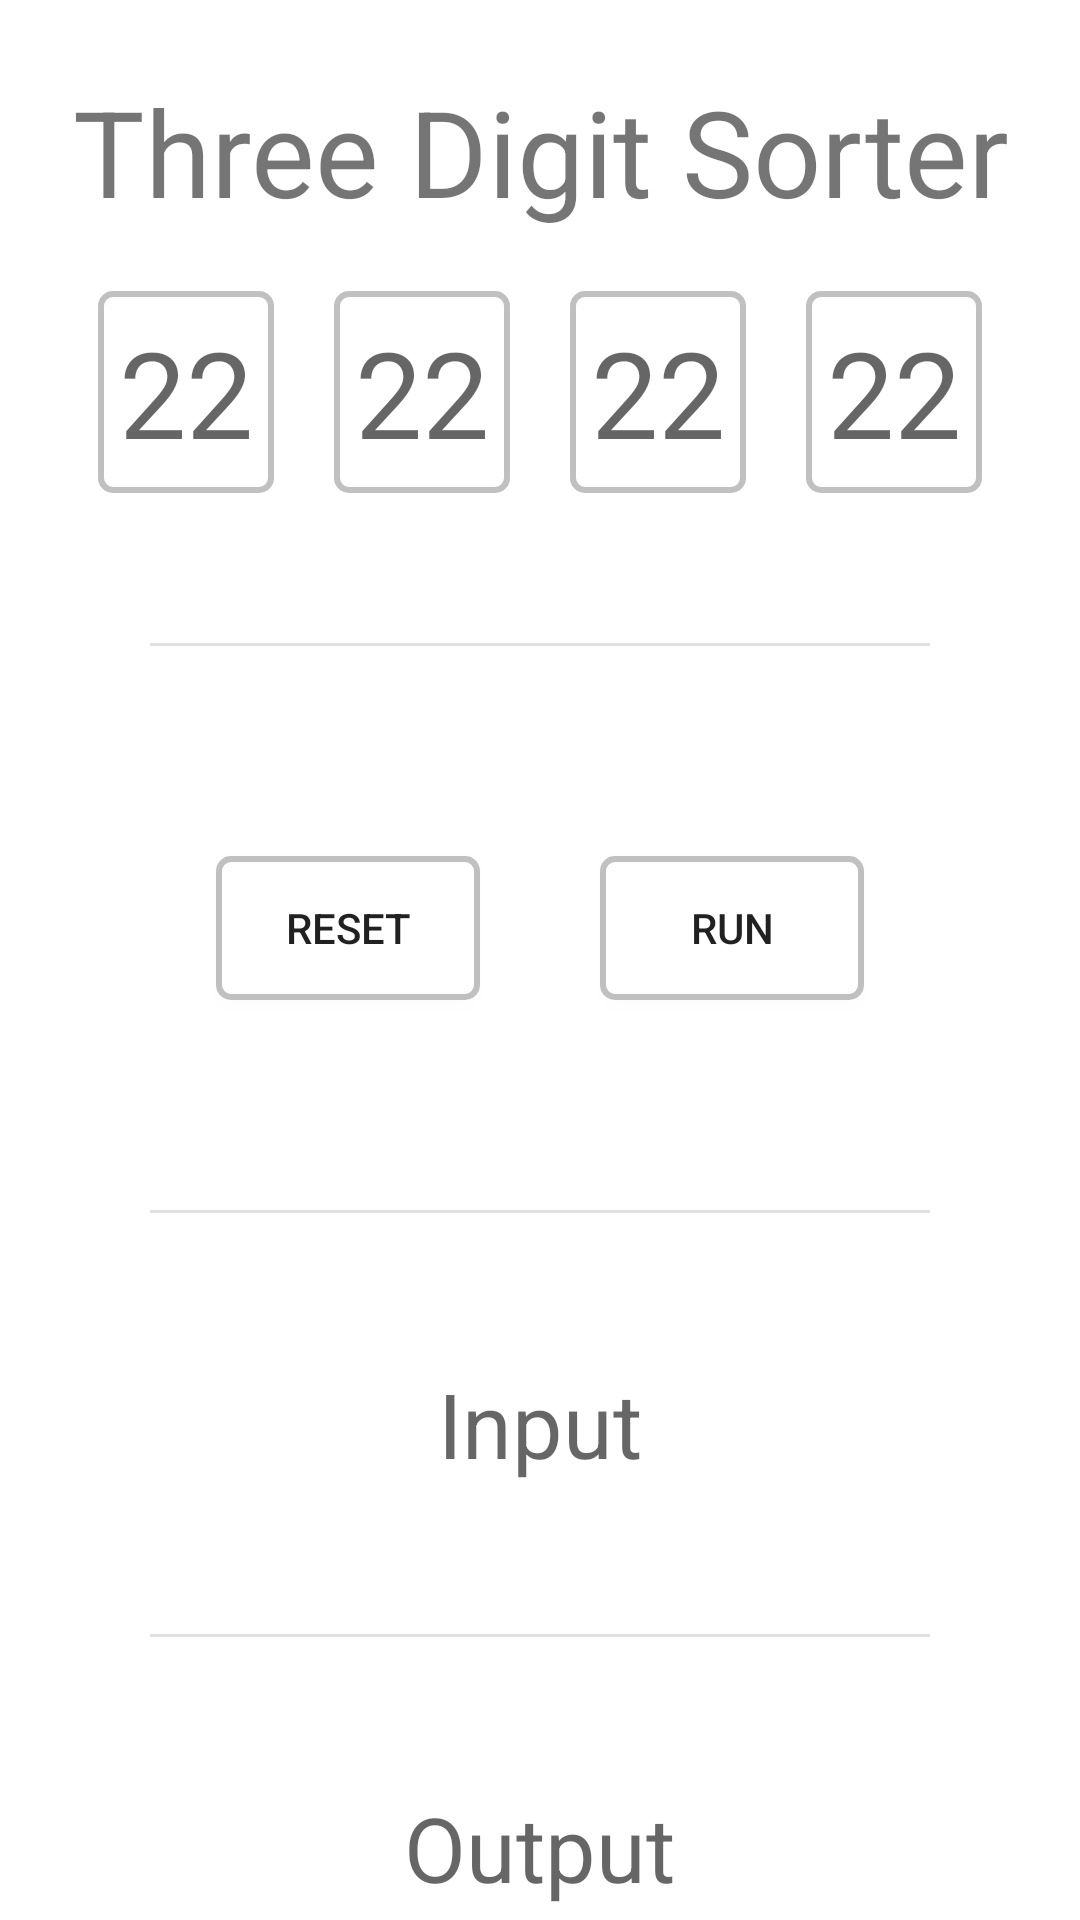

Layout XML and referenced resources for this Android screen:
<!-- AndroidManifest.xml: application theme Theme.Application_ASP -->
<!-- res/layout/activity_four.xml -->
<?xml version="1.0" encoding="utf-8"?>
<LinearLayout
    android:layout_height= "match_parent"
    android:layout_width="match_parent"
    android:gravity="center"
    android:orientation="vertical"
    xmlns:android="http://schemas.android.com/apk/res/android" >

    <TextView
        android:layout_width="match_parent"
        android:layout_height="wrap_content"
        android:layout_margin="20dp"
        android:gravity="center"
        android:text="Three Digit Sorter"
        android:textSize="40dp" />

    <LinearLayout
        android:layout_width="wrap_content"
        android:layout_height="wrap_content"
        android:gravity="center"
        android:orientation="horizontal" >
        <EditText
            android:id="@+id/text1"
            android:layout_width="wrap_content"
            android:layout_height="wrap_content"
            android:layout_gravity="center"
            android:hint="22"
            android:textSize="40dp"
            android:textColor="#000000"
            android:layout_marginRight="20dp"
            android:background="@drawable/edit_text_border" />


        <EditText
            android:id="@+id/text2"
            android:layout_width="wrap_content"
            android:layout_height="wrap_content"
            android:layout_gravity="center"
            android:textColor="#000000"
            android:hint="22"
            android:textSize="40dp"
            android:layout_marginRight="20dp"
            android:background="@drawable/edit_text_border" />
        <EditText
            android:id="@+id/text3"
            android:layout_width="wrap_content"
            android:layout_height="wrap_content"
            android:layout_gravity="center"
            android:textColor="#000000"
            android:layout_marginRight="20dp"
            android:hint="22"
            android:textSize="40dp"
            android:background="@drawable/edit_text_border" />

        <EditText
            android:id="@+id/text4"
            android:layout_width="wrap_content"
            android:layout_height="wrap_content"
            android:layout_gravity="center"
            android:textColor="#000000"
            android:hint="22"
            android:textSize="40dp"

            android:background="@drawable/edit_text_border" />



    </LinearLayout>


    <com.google.android.material.divider.MaterialDivider
        android:layout_margin="50dp"
        android:layout_width="match_parent"
        android:layout_height="wrap_content"


        ></com.google.android.material.divider.MaterialDivider>

    <LinearLayout
        android:layout_width="wrap_content"
        android:layout_height="wrap_content"
        android:gravity="center"
        android:orientation="horizontal" >
        <Button
            android:id="@+id/reset"
            android:layout_width="wrap_content"
            android:layout_height="wrap_content"
            android:layout_margin="20dp"

            android:background="@drawable/edit_text_border"
            android:text="reset">
        </Button>

        <Button
            android:id="@+id/run"
            android:layout_margin="20dp"
            android:layout_width="wrap_content"
            android:layout_height="wrap_content"
            android:background="@drawable/edit_text_border"
            android:text="Run">
        </Button>

    </LinearLayout>

    <com.google.android.material.divider.MaterialDivider
        android:layout_margin="50dp"
        android:layout_width="match_parent"
        android:layout_height="wrap_content"
        ></com.google.android.material.divider.MaterialDivider>
    <TextView
        android:layout_width="wrap_content"
        android:layout_height="wrap_content"
        android:hint="Input"
        android:textSize="30sp"
        android:id="@+id/sum">
    </TextView>
    <com.google.android.material.divider.MaterialDivider
        android:layout_margin="50dp"
        android:layout_width="match_parent"
        android:layout_height="wrap_content"


        ></com.google.android.material.divider.MaterialDivider>
    <TextView

        android:layout_width="wrap_content"
        android:layout_height="wrap_content"
        android:textSize="30sp"
        android:hint="Output"
        android:id="@+id/result"
        >


    </TextView>


</LinearLayout>
<!-- resources referenced by this layout -->
<resources>
  <!-- drawable edit_text_border (drawable) -->
  <shape xmlns:android="http://schemas.android.com/apk/res/android">
      <stroke android:width="2dp" android:color="#FFC0C0C0" />
      <padding android:left="7dp" android:top="7dp"
          android:right="7dp" android:bottom="7dp" />
      <corners android:radius="4dp" />
      <solid android:color="#ffffff" />
  </shape>
  <style name="Theme.Application_ASP" parent="Theme.MaterialComponents.DayNight.DarkActionBar">
          
          <item name="colorPrimary">@color/purple_500</item>
          <item name="colorPrimaryVariant">@color/purple_700</item>
          <item name="colorOnPrimary">@color/white</item>
          
          <item name="colorSecondary">@color/teal_200</item>
          <item name="colorSecondaryVariant">@color/teal_700</item>
          <item name="colorOnSecondary">@color/black</item>
          
          <item name="android:statusBarColor" tools:targetApi="l">?attr/colorPrimaryVariant</item>
          
      </style>
  <!-- not gathered from this repository: default colours our renderer supplied (Android Studio template values) -->
  <color name="purple_500">#FF6200EE</color>
  <color name="purple_700">#FF3700B3</color>
  <color name="teal_200">#FF03DAC5</color>
  <color name="teal_700">#FF018786</color>
  <color name="black">#FF000000</color>
  <color name="white">#FFFFFFFF</color>
</resources>
